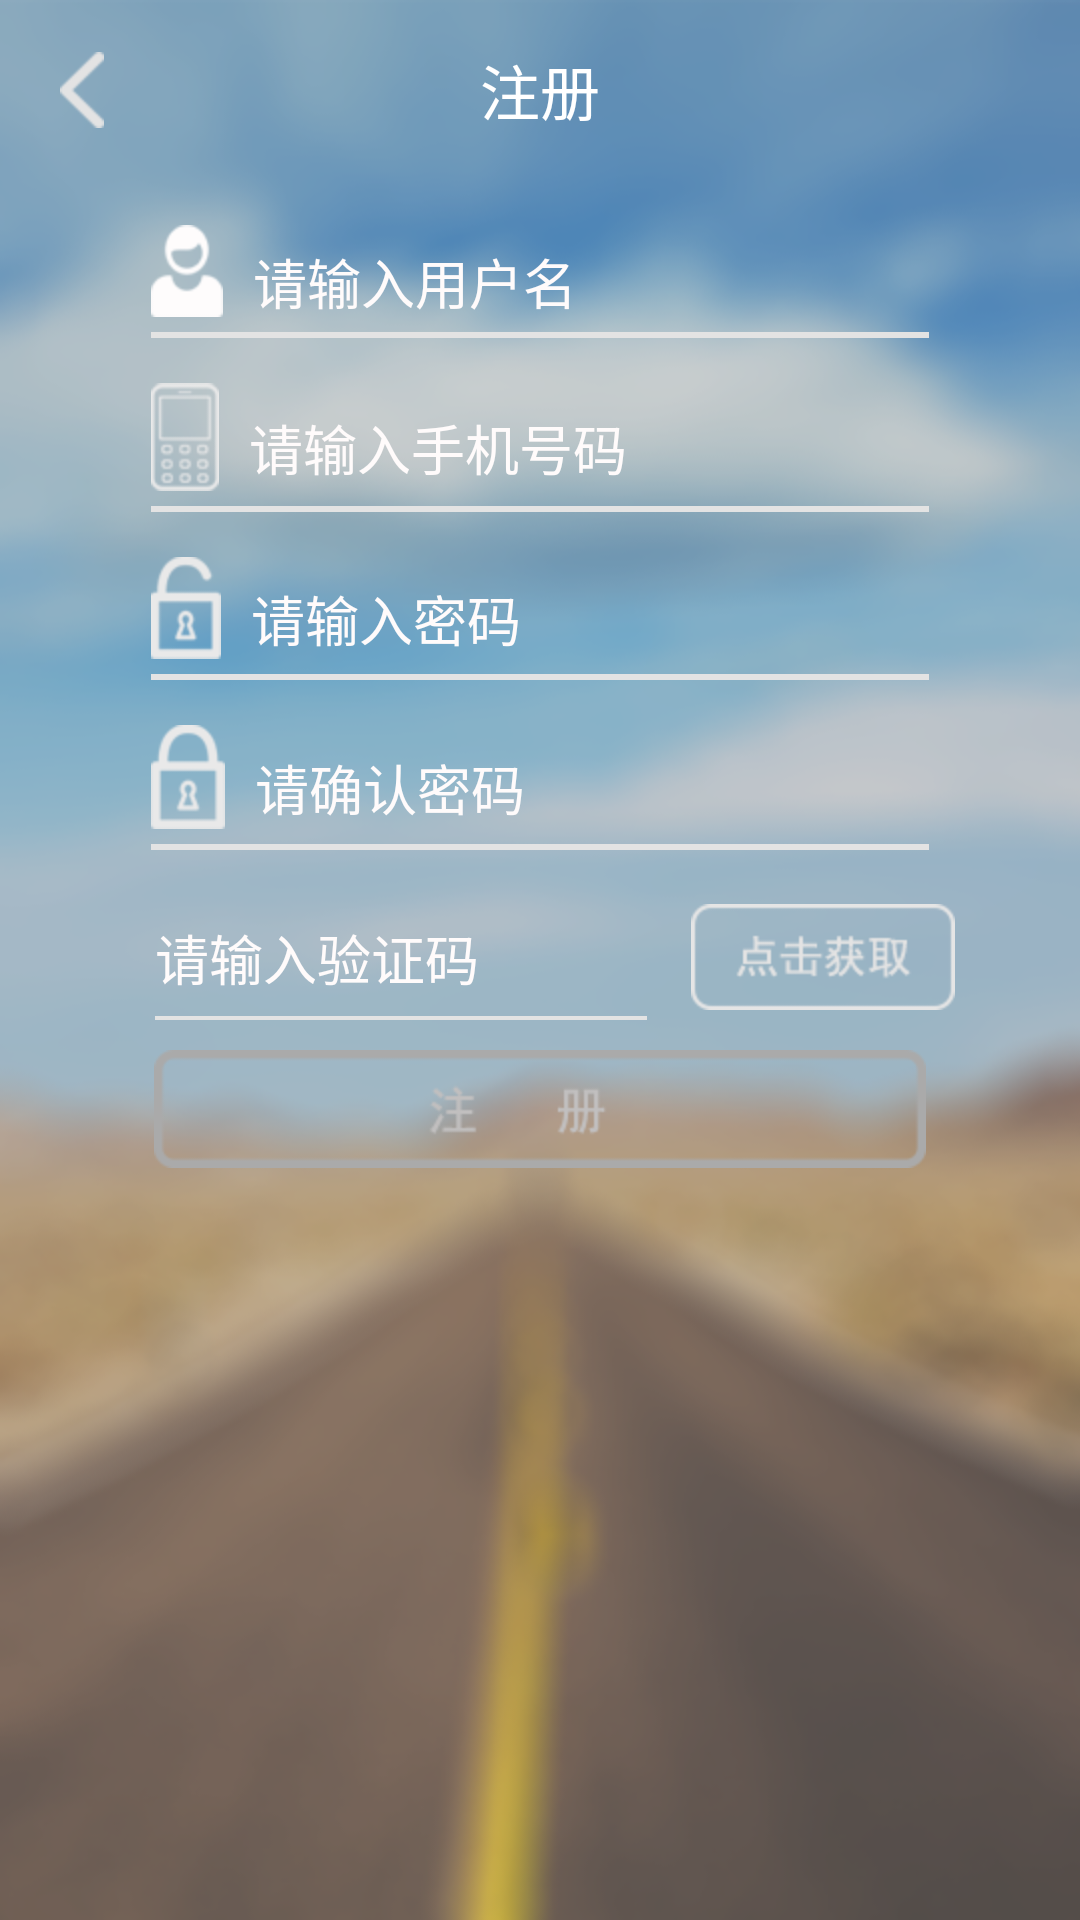

Reconstruct the res/layout file that produces this screen, plus the resources it refers to.
<!-- AndroidManifest.xml: application theme android:Theme.Light.NoTitleBar -->
<!-- res/layout/activity_registration.xml -->
<?xml version="1.0" encoding="utf-8"?>
<RelativeLayout xmlns:android="http://schemas.android.com/apk/res/android"
              android:orientation="vertical"
              android:layout_width="match_parent"
              android:layout_height="match_parent"
              android:background="@mipmap/registration_background">
    <RelativeLayout
        android:id="@+id/registra_rl_title"
        android:layout_width="match_parent"
        android:layout_height="60dp"
        android:background="@mipmap/user_hint" >

        <ImageView
            android:id="@+id/registra_img_back"
            android:layout_width="wrap_content"
            android:layout_height="wrap_content"
            android:src="@mipmap/registra_back"
            android:layout_centerVertical="true"
            android:layout_marginLeft="20dp"/>

        <TextView
            android:layout_width="wrap_content"
            android:layout_height="wrap_content"
            android:layout_centerInParent="true"
            android:text="注册"
            android:textColor="#ffffff"
            android:textSize="20sp" />
    </RelativeLayout>

    <RelativeLayout
        android:id="@+id/registra_rl_user"
        android:layout_width="wrap_content"
        android:layout_height="wrap_content"
        android:orientation="horizontal"
        android:layout_centerHorizontal="true"
        android:layout_marginTop="15dp"
        android:layout_below="@id/registra_rl_title">
        <ImageView
            android:id="@+id/registra_img_user"
            android:layout_width="wrap_content"
            android:layout_height="wrap_content"
            android:layout_gravity="center"
            android:src="@mipmap/img_user"/>
        <EditText
            android:id="@+id/registra_et_user"
            android:layout_width="wrap_content"
            android:layout_height="wrap_content"
            android:layout_toRightOf="@id/registra_img_user"
            android:layout_marginLeft="10dp"
            android:layout_centerVertical="true"
            android:singleLine="true"
            android:hint="请输入用户名"
            android:textColorHint="#fffffbfb"
            android:background="@mipmap/user_hint"/>


        <ImageView
            android:id="@+id/registra_img_separate1"
            android:layout_width="wrap_content"
            android:layout_height="wrap_content"
            android:layout_below="@id/registra_img_user"
            android:src="@mipmap/registra_separate"
            android:layout_marginTop="5dp"
            android:layout_centerHorizontal="true"/>
    </RelativeLayout>

    <RelativeLayout
        android:id="@+id/registra_rl_phonenum"
        android:layout_width="wrap_content"
        android:layout_height="wrap_content"
        android:orientation="horizontal"
        android:layout_centerHorizontal="true"
        android:layout_marginTop="15dp"
        android:layout_below="@id/registra_rl_user">
        <ImageView
            android:id="@+id/registra_img_phonenum"
            android:layout_width="wrap_content"
            android:layout_height="wrap_content"
            android:layout_gravity="center"
            android:src="@mipmap/registra_phonenum"/>
        <EditText
            android:id="@+id/registra_et_phonenum"
            android:layout_width="wrap_content"
            android:layout_height="wrap_content"
            android:numeric="integer"
            android:maxLength="11"
            android:layout_toRightOf="@id/registra_img_phonenum"
            android:layout_marginLeft="10dp"
            android:layout_centerVertical="true"
            android:singleLine="true"
            android:hint="请输入手机号码"
            android:textColorHint="#fffffbfb"
            android:background="@mipmap/user_hint"/>


        <ImageView
            android:layout_width="wrap_content"
            android:layout_height="wrap_content"
            android:layout_below="@id/registra_img_phonenum"
            android:src="@mipmap/registra_separate"
            android:layout_marginTop="5dp"
            android:layout_centerHorizontal="true"/>
    </RelativeLayout>


    <RelativeLayout
        android:id="@+id/registra_rl_inputpassword"
        android:layout_width="wrap_content"
        android:layout_height="wrap_content"
        android:orientation="horizontal"
        android:layout_centerHorizontal="true"
        android:layout_marginTop="15dp"
        android:layout_below="@id/registra_rl_phonenum">
        <ImageView
            android:id="@+id/registra_img_inputpassword"
            android:layout_width="wrap_content"
            android:layout_height="wrap_content"
            android:layout_gravity="center"
            android:src="@mipmap/registration_inputpassword"/>
        <EditText
            android:id="@+id/registra_et_inputpassword"
            android:layout_width="wrap_content"
            android:layout_height="wrap_content"
            android:password="true"
            android:layout_toRightOf="@id/registra_img_inputpassword"
            android:layout_marginLeft="10dp"
            android:layout_centerVertical="true"
            android:singleLine="true"
            android:hint="请输入密码"
            android:textColorHint="#fffffbfb"
            android:background="@mipmap/user_hint"/>


        <ImageView
            android:layout_width="wrap_content"
            android:layout_height="wrap_content"
            android:layout_below="@id/registra_img_inputpassword"
            android:src="@mipmap/registra_separate"
            android:layout_marginTop="5dp"
            android:layout_centerHorizontal="true"/>
    </RelativeLayout>

    <RelativeLayout
        android:id="@+id/registra_rl_confirmpassword"
        android:layout_width="wrap_content"
        android:layout_height="wrap_content"
        android:orientation="horizontal"
        android:layout_centerHorizontal="true"
        android:layout_marginTop="15dp"
        android:layout_below="@id/registra_rl_inputpassword">
        <ImageView
            android:id="@+id/registra_img_confirmpassword"
            android:layout_width="wrap_content"
            android:layout_height="wrap_content"
            android:layout_gravity="center"
            android:src="@mipmap/registration_confirm_password"/>
        <EditText
            android:id="@+id/registra_et_confirmpassword"
            android:layout_width="wrap_content"
            android:layout_height="wrap_content"
            android:password="true"
            android:layout_toRightOf="@id/registra_img_confirmpassword"
            android:layout_marginLeft="10dp"
            android:layout_centerVertical="true"
            android:singleLine="true"
            android:hint="请确认密码"
            android:textColorHint="#fffffbfb"
            android:background="@mipmap/user_hint"/>


        <ImageView
            android:layout_width="wrap_content"
            android:layout_height="wrap_content"
            android:layout_below="@id/registra_img_confirmpassword"
            android:src="@mipmap/registra_separate"
            android:layout_marginTop="5dp"
            android:layout_centerHorizontal="true"/>
    </RelativeLayout>

    <RelativeLayout
        android:id="@+id/registra_rl_verification_code"
        android:layout_width="wrap_content"
        android:layout_height="wrap_content"
        android:orientation="horizontal"
        android:layout_centerHorizontal="true"
        android:layout_marginTop="15dp"
        android:layout_below="@id/registra_rl_confirmpassword">

        <EditText
            android:id="@+id/registra_et_verification_code"
            android:layout_width="wrap_content"
            android:layout_height="wrap_content"
            android:numeric="integer"
            android:layout_marginLeft="10dp"
            android:layout_centerVertical="true"
            android:singleLine="true"
            android:hint="请输入验证码"
            android:textColorHint="#fffffbfb"
            android:background="@mipmap/user_hint"/>
        <Button
            android:id="@+id/registra_btn_getcode"
            android:layout_width="wrap_content"
            android:layout_height="wrap_content"
            android:layout_centerVertical="true"
            android:layout_toRightOf="@id/registra_et_verification_code"
            android:background="@mipmap/registra_getcode"/>

        <ImageView
            android:layout_width="wrap_content"
            android:layout_height="wrap_content"
            android:layout_below="@id/registra_btn_getcode"
            android:layout_alignLeft="@id/registra_et_verification_code"
            android:src="@mipmap/registra_code_separate"
            android:layout_marginTop="5dp"
            android:layout_centerHorizontal="true"/>

    </RelativeLayout>

    <Button
        android:id="@+id/registra_btn_registra"
        android:layout_width="wrap_content"
        android:layout_height="wrap_content"
        android:background="@mipmap/registra_btn"
        android:layout_below="@id/registra_rl_verification_code"
        android:layout_marginTop="10dp"
        android:layout_centerHorizontal="true"/>

</RelativeLayout>
<!-- resources referenced by this layout -->
<resources>
  <!-- mipmap img_user: png bitmap (mipmap-hdpi, 3619 bytes) -->
  <!-- mipmap registra_back: png bitmap (mipmap-hdpi, 3333 bytes) -->
  <!-- mipmap registra_btn: png bitmap (mipmap-hdpi, 4154 bytes) -->
  <!-- mipmap registra_code_separate: png bitmap (mipmap-hdpi, 2808 bytes) -->
  <!-- mipmap registra_getcode: png bitmap (mipmap-hdpi, 4405 bytes) -->
  <!-- mipmap registra_phonenum: png bitmap (mipmap-hdpi, 3930 bytes) -->
  <!-- mipmap registra_separate: png bitmap (mipmap-hdpi, 2817 bytes) -->
  <!-- mipmap registration_background: png bitmap (mipmap-hdpi, 147480 bytes) -->
  <!-- mipmap registration_confirm_password: png bitmap (mipmap-hdpi, 3684 bytes) -->
  <!-- mipmap registration_inputpassword: png bitmap (mipmap-hdpi, 3643 bytes) -->
  <!-- mipmap user_hint: png bitmap (mipmap-hdpi, 2845 bytes) -->
</resources>
